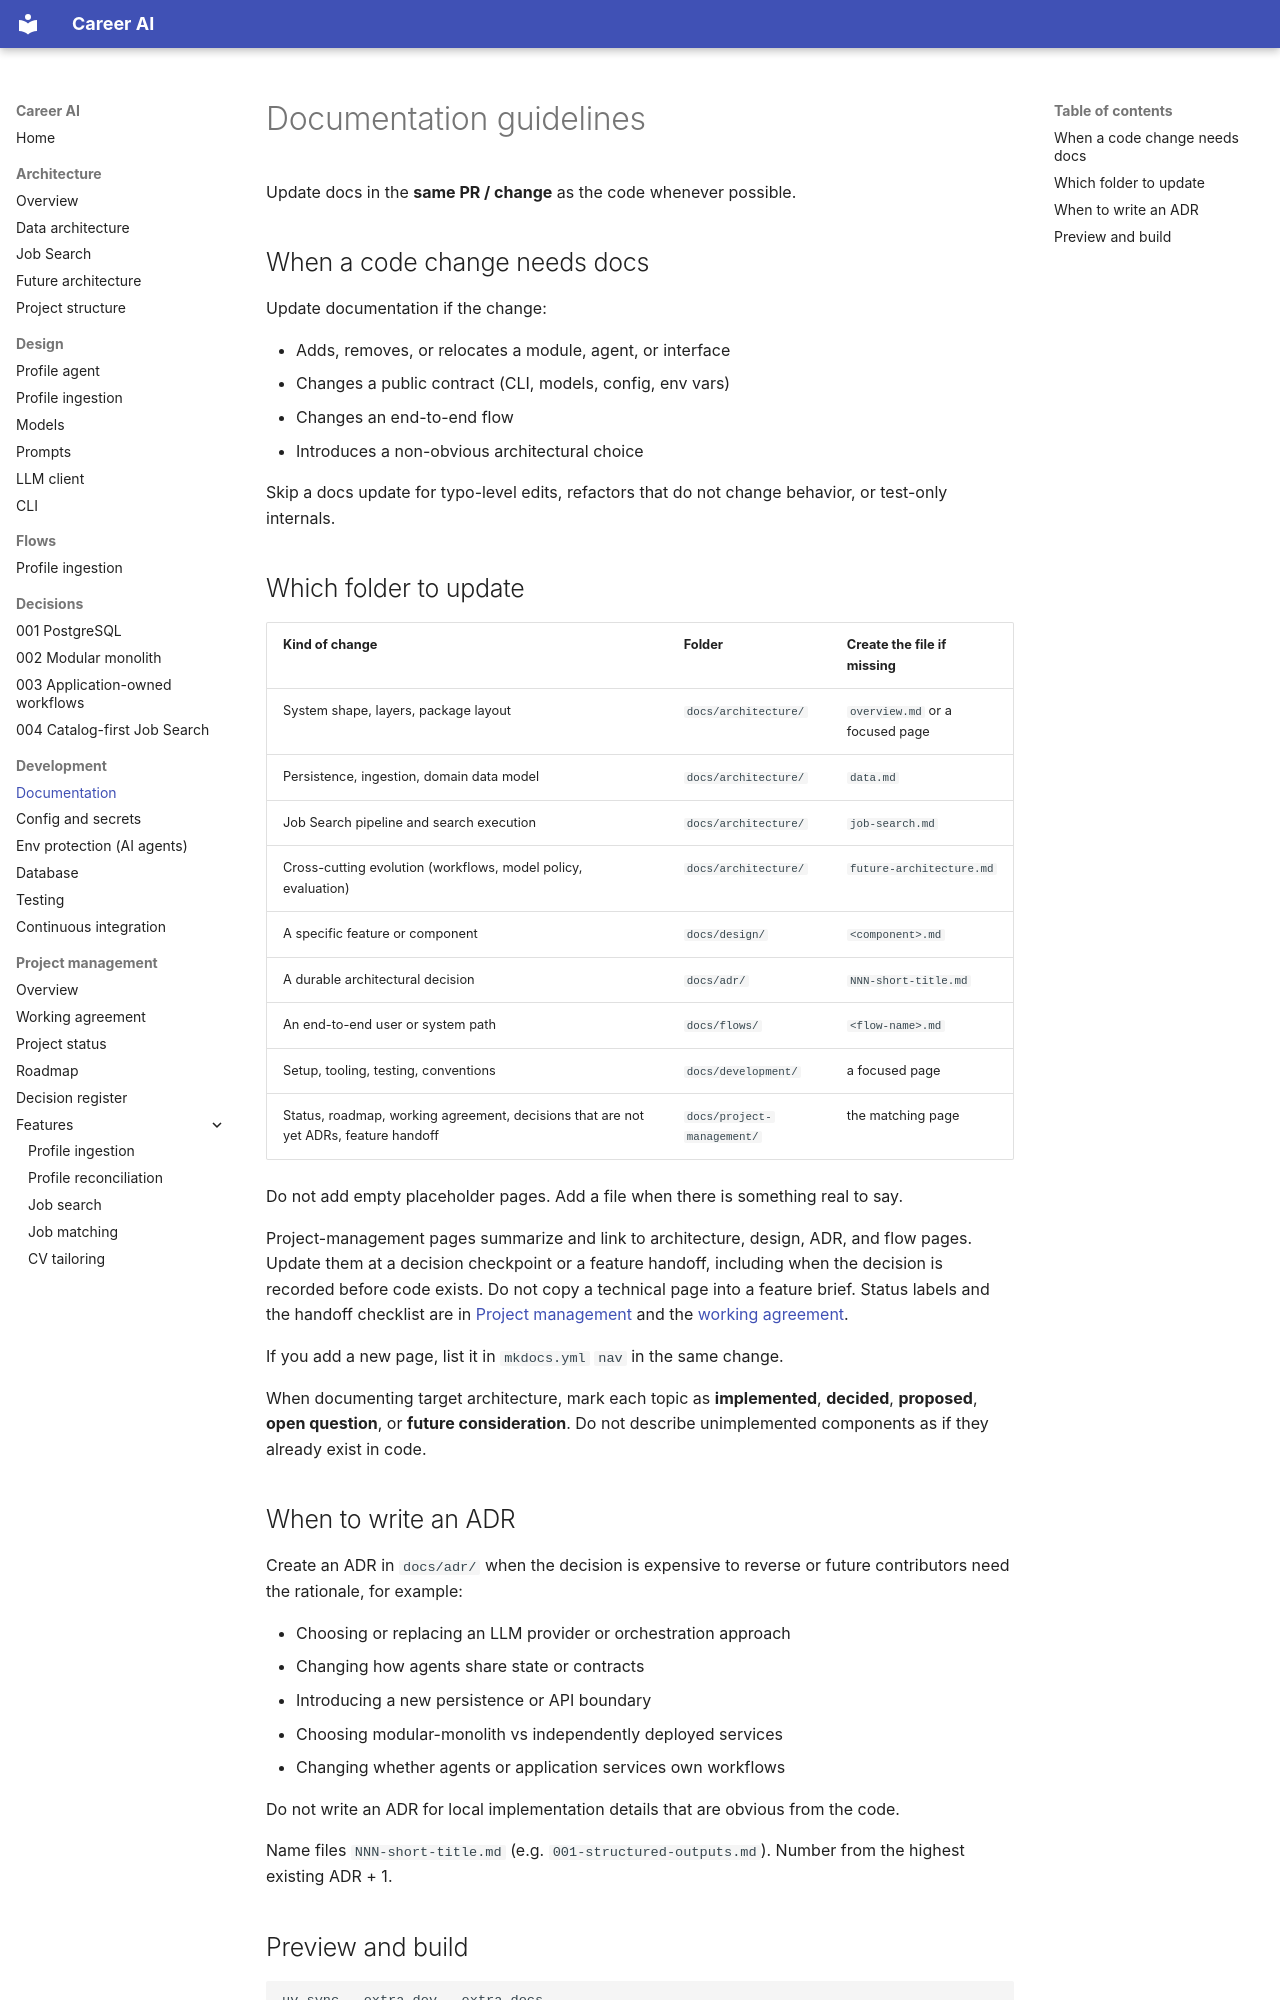

repository: shira-ozana/career-ai · page: development/documentation/index.html · generator: mkdocs

# Documentation guidelines

Update docs in the **same PR / change** as the code whenever possible.

## When a code change needs docs

Update documentation if the change:

- Adds, removes, or relocates a module, agent, or interface
- Changes a public contract (CLI, models, config, env vars)
- Changes an end-to-end flow
- Introduces a non-obvious architectural choice

Skip a docs update for typo-level edits, refactors that do not change behavior, or test-only internals.

## Which folder to update

| Kind of change | Folder | Create the file if missing |
|----------------|--------|----------------------------|
| System shape, layers, package layout | `docs/architecture/` | `overview.md` or a focused page |
| Persistence, ingestion, domain data model | `docs/architecture/` | `data.md` |
| Job Search pipeline and search execution | `docs/architecture/` | `job-search.md` |
| Cross-cutting evolution (workflows, model policy, evaluation) | `docs/architecture/` | `future-architecture.md` |
| A specific feature or component | `docs/design/` | `<component>.md` |
| A durable architectural decision | `docs/adr/` | `NNN-short-title.md` |
| An end-to-end user or system path | `docs/flows/` | `<flow-name>.md` |
| Setup, tooling, testing, conventions | `docs/development/` | a focused page |
| Status, roadmap, working agreement, decisions that are not yet ADRs, feature handoff | `docs/project-management/` | the matching page |

Do not add empty placeholder pages. Add a file when there is something real to say.

Project-management pages summarize and link to architecture, design, ADR, and flow pages. Update them at a decision checkpoint or a feature handoff, including when the decision is recorded before code exists. Do not copy a technical page into a feature brief. Status labels and the handoff checklist are in [Project management](../project-management/README.md) and the [working agreement](../project-management/working-agreement.md).

If you add a new page, list it in `mkdocs.yml` `nav` in the same change.

When documenting target architecture, mark each topic as **implemented**, **decided**, **proposed**, **open question**, or **future consideration**. Do not describe unimplemented components as if they already exist in code.
